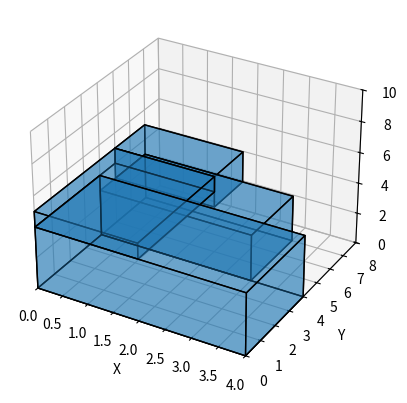

This figure's Python source:
import numpy as np
import itertools

class Box:
    def __init__(self, size, name=None):
        self.size = np.array(size)  # (dx, dy, dz)
        self.name = name

class PlacedBox:
    def __init__(self, box, position):
        self.box = box
        self.position = np.array(position)  # bottom-left-front corner

    def get_bounds(self):
        min_corner = self.position
        max_corner = self.position + self.box.size
        return min_corner, max_corner
    
def overlap(a: PlacedBox, b: PlacedBox):
    min1, max1 = a.get_bounds()
    min2, max2 = b.get_bounds()

    return np.all(max1 > min2) and np.all(max2 > min1)

class Container:
    def __init__(self, size):
        self.size = np.array(size)
        self.placed = []

    def fits_inside(self, placed_box):
        min_c, max_c = placed_box.get_bounds()
        return np.all(min_c >= 0) and np.all(max_c <= self.size)

    def is_valid(self, placed_box):
        if not self.fits_inside(placed_box):
            return False
        for other in self.placed:
            if overlap(placed_box, other):
                return False
        return True
    
def generate_layer_positions(container, box, step=1.0):
    x_max, y_max, z_max = container.size
    dx, dy, dz = box.size

    # possible z levels (bottom-up)
    zs = np.arange(0, z_max - dz + step, step)

    for z in zs:
        xs = np.arange(0, x_max - dx + step, step)
        ys = np.arange(0, y_max - dy + step, step)

        for x in xs:
            for y in ys:
                yield np.array([x, y, z])

import itertools

def get_rotations(size):
    return list(set(itertools.permutations(size)))

def pack_boxes_layered(container, boxes, step=1.0):
    boxes = sorted(boxes, key=lambda b: np.prod(b.size), reverse=True)

    for box in boxes:
        print(f"Placing {box.name}...")
        placed = False

        rotations = get_rotations(box.size)

        for rot in rotations:
            rotated_box = Box(rot, name=box.name)

            for pos in generate_layer_positions(container, rotated_box, step):
                candidate = PlacedBox(rotated_box, pos)

                if container.is_valid(candidate):
                    container.placed.append(candidate)
                    print(f"  → Placed at {pos} with rotation {rot}")
                    placed = True
                    break

            if placed:
                break

        if not placed:
            print(f"  → Could not place {box.name}")

    return container

import matplotlib.pyplot as plt
from mpl_toolkits.mplot3d.art3d import Poly3DCollection

def plot_boxes(container):
    fig = plt.figure()
    ax = fig.add_subplot(111, projection='3d')

    def draw_box(min_corner, max_corner):
        x0, y0, z0 = min_corner
        x1, y1, z1 = max_corner

        vertices = [
            [(x0,y0,z0), (x1,y0,z0), (x1,y1,z0), (x0,y1,z0)],
            [(x0,y0,z1), (x1,y0,z1), (x1,y1,z1), (x0,y1,z1)],
            [(x0,y0,z0), (x1,y0,z0), (x1,y0,z1), (x0,y0,z1)],
            [(x1,y0,z0), (x1,y1,z0), (x1,y1,z1), (x1,y0,z1)],
            [(x1,y1,z0), (x0,y1,z0), (x0,y1,z1), (x1,y1,z1)],
            [(x0,y1,z0), (x0,y0,z0), (x0,y0,z1), (x0,y1,z1)],
        ]

        ax.add_collection3d(
            Poly3DCollection(vertices, edgecolor='black', alpha=0.4)
        )

    # Draw each placed box
    for pb in container.placed:
        min_c, max_c = pb.get_bounds()
        draw_box(min_c, max_c)

    # Set limits
    ax.set_xlim([0, container.size[0]])
    ax.set_ylim([0, container.size[1]])
    ax.set_zlim([0, container.size[2]])

    ax.set_xlabel('X')
    ax.set_ylabel('Y')
    ax.set_zlabel('Z')

    plt.show()

if __name__ == "__main__":
    container = Container(size=[4, 8, 10])

    boxes = [
        Box([4, 4, 4], "A"),
        Box([3, 3, 3], "B"),
        Box([2, 2, 2], "C"),
        Box([1, 5, 2], "D"),
    ]

    pack_boxes_layered(container, boxes, step=1.0)

    plot_boxes(container)
